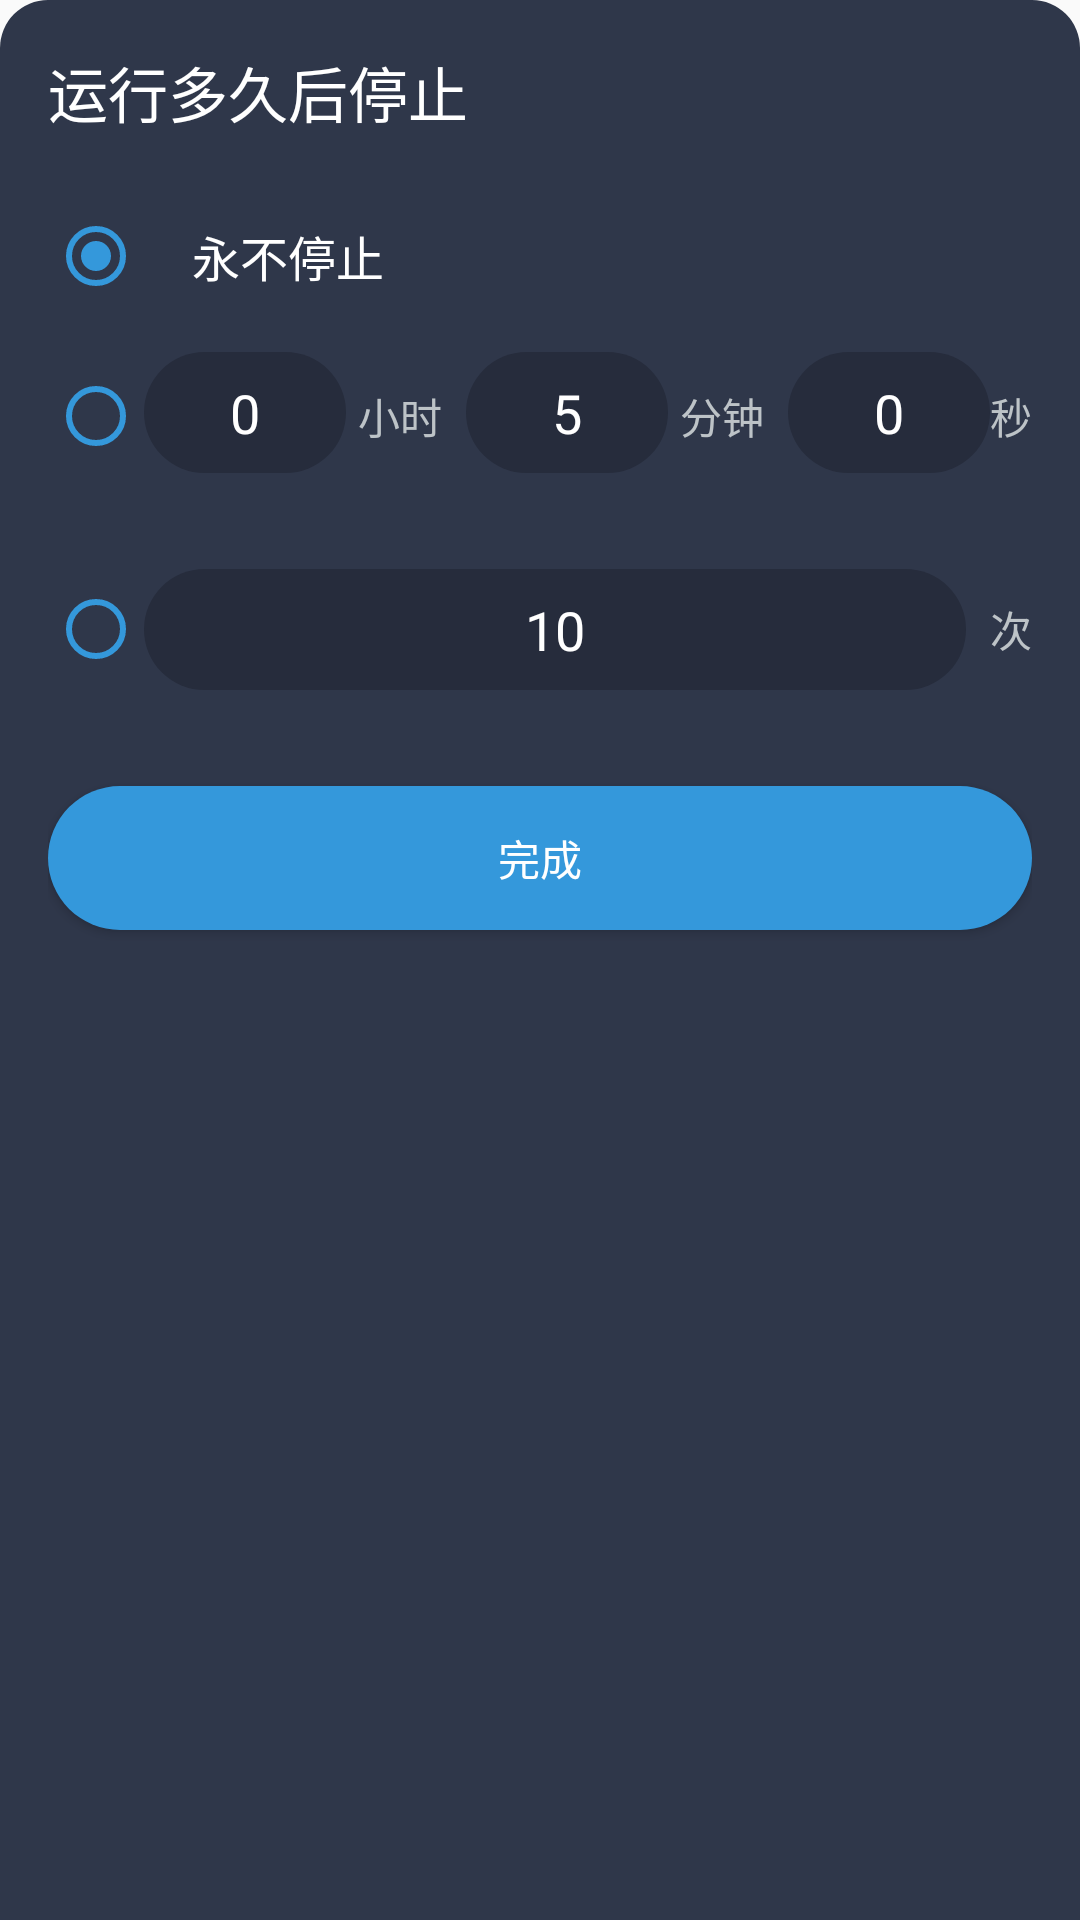

Reconstruct the res/layout file that produces this screen, plus the resources it refers to.
<!-- AndroidManifest.xml: application theme Theme.AppCompat.Light.NoActionBar -->
<!-- res/layout/bottom_sheet_stop_settings.xml -->
<?xml version="1.0" encoding="utf-8"?>
<LinearLayout xmlns:android="http://schemas.android.com/apk/res/android"
    android:layout_width="match_parent"
    android:layout_height="wrap_content"
    android:orientation="vertical"
    android:padding="16dp"
    android:background="@drawable/top_round_corner_bg">

    
    <TextView
        android:layout_width="match_parent"
        android:layout_height="wrap_content"
        android:text="运行多久后停止"
        android:textSize="20sp"
        android:textColor="#FFFFFF"
        android:layout_marginBottom="24dp"/>

    
    <RadioButton
        android:paddingLeft="16dp"
        android:id="@+id/rb_never_stop"
        android:layout_width="match_parent"
        android:layout_height="wrap_content"
        android:text="永不停止"
        android:textColor="#FFFFFF"
        android:textSize="16sp"
        android:checked="true"
        android:buttonTint="#3498DB"/>

    
    <LinearLayout
        android:paddingTop="16dp"
        android:paddingBottom="16dp"
        android:layout_width="match_parent"
        android:layout_height="wrap_content"
        android:orientation="horizontal"
        android:gravity="clip_vertical">
        <RadioButton
            android:id="@+id/rb_stop_after_duration"
            android:layout_width="wrap_content"
            android:layout_height="wrap_content"
            android:textColor="#FFFFFF"
            android:textSize="16sp"
            android:buttonTint="#3498DB"/>
        <EditText
            android:id="@+id/et_hour"
            android:layout_width="0dp"
            android:layout_height="wrap_content"
            android:layout_weight="1"
            android:background="@drawable/tv_round_bg"
            android:text="0"
            android:textColor="#FFFFFF"
            android:gravity="center"
            android:inputType="number"
            android:padding="8dp"
            android:layout_marginEnd="4dp"/>
        <TextView

            android:layout_width="wrap_content"
            android:layout_height="wrap_content"
            android:text="小时"
            android:textColor="#BDC3C7"
            android:layout_marginEnd="8dp"/>

        <EditText
            android:id="@+id/et_minute"
            android:layout_width="0dp"
            android:layout_height="wrap_content"
            android:layout_weight="1"
            android:background="@drawable/tv_round_bg"
            android:text="5"
            android:textColor="#FFFFFF"
            android:gravity="center"
            android:inputType="number"
            android:padding="8dp"
            android:layout_marginEnd="4dp"/>
        <TextView
            android:layout_width="wrap_content"
            android:layout_height="wrap_content"
            android:text="分钟"
            android:textColor="#BDC3C7"
            android:layout_marginEnd="8dp"/>

        <EditText
            android:id="@+id/et_second"
            android:layout_width="0dp"
            android:layout_height="wrap_content"
            android:layout_weight="1"
            android:background="@drawable/tv_round_bg"
            android:text="0"
            android:textColor="#FFFFFF"
            android:gravity="center"
            android:inputType="number"
            android:padding="8dp"/>
        <TextView
            android:layout_width="wrap_content"
            android:layout_height="wrap_content"
            android:text="秒"
            android:textColor="#BDC3C7"/>
    </LinearLayout>

    


    
    <LinearLayout
        android:paddingTop="16dp"
        android:paddingBottom="16dp"
        android:layout_width="match_parent"
        android:layout_height="wrap_content"
        android:orientation="horizontal"
        android:gravity="center_vertical">
        <RadioButton

            android:id="@+id/rb_stop_after_repeat"
            android:layout_width="wrap_content"
            android:layout_height="wrap_content"
            android:textColor="#FFFFFF"
            android:textSize="16sp"
            android:buttonTint="#3498DB"/>
        <EditText
            android:id="@+id/et_repeat_count"
            android:layout_width="0dp"
            android:layout_height="wrap_content"
            android:layout_weight="1"
            android:background="@drawable/tv_round_bg"
            android:text="10"
            android:textColor="#FFFFFF"
            android:gravity="center"
            android:inputType="number"
            android:padding="8dp"/>
        <TextView
            android:layout_width="wrap_content"
            android:layout_height="wrap_content"
            android:text="次"
            android:textColor="#BDC3C7"
            android:layout_marginLeft="8dp"/>
    </LinearLayout>

    
    <Button
        android:id="@+id/btn_confirm"
        android:layout_width="match_parent"
        android:layout_height="wrap_content"
        android:text="完成"
        android:textColor="#FFFFFF"
        android:background="@drawable/tv_round_bg"
        android:backgroundTint="#3498DB"
        android:padding="12dp"
        android:layout_marginTop="16dp"/>

</LinearLayout>
<!-- resources referenced by this layout -->
<resources>
  <!-- drawable top_round_corner_bg (drawable) -->
  <?xml version="1.0" encoding="utf-8"?>
  <shape xmlns:android="http://schemas.android.com/apk/res/android">
      
      <solid android:color="#2f374a" />
      
      <corners
          android:topLeftRadius="16dp"
          android:topRightRadius="16dp"
          android:bottomLeftRadius="0dp"
          android:bottomRightRadius="0dp" />
  </shape>
  <!-- drawable tv_round_bg (drawable) -->
  <?xml version="1.0" encoding="utf-8"?>
  <shape xmlns:android="http://schemas.android.com/apk/res/android">
      
      <solid android:color="#262c3c" />
      
      <corners android:radius="168dp" />
  </shape>
</resources>
